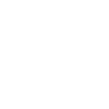
t = 0.00 s
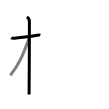
t = 2.50 s
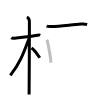
t = 5.25 s
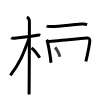
t = 7.75 s
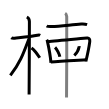
t = 10.50 s
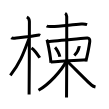
t = 13.00 s

The animated SVG that drew these frames (rendered in a browser with its animation timeline set to each time). Animation: 13 SMIL elements (animate=13); one cycle of 13.00 s.

<svg width="109px" height="109px" viewBox="0 0 px 109px" xmlns="http://www.w3.org/2000/svg" xmlns:xlink="http://www.w3.org/1999/xlink" xml:space="preserve" version="1.1"  baseProfile="full">
<path d="M11.28,37.77c0.36,0.29,2.52,0.49,3.49,0.37c4.16-0.48,15.94-1.43,22.62-2.87c0.97-0.21,2.27-0.29,2.88,0" style="fill:none;stroke:black;stroke-width:3;opacity:0">
  <animate attributeType="CSS" attributeName="opacity" from="0" to="1" begin="0s" dur="1s" repeatCount="0" fill="freeze" />
</path>
<path d="M26.86,17c0.91,0.47,2.54,2,2.54,4.42c0,0.95-0.12,67.25-0.3,73.08" style="fill:none;stroke:black;stroke-width:3;opacity:0">
  <animate attributeType="CSS" attributeName="opacity" from="0" to="1" begin="1s" dur="1s" repeatCount="0" fill="freeze" />
</path>
<path d="M28.94,38.78c-5.98,15.91-9.19,24.72-18.58,36.56" style="fill:none;stroke:black;stroke-width:3;opacity:0">
  <animate attributeType="CSS" attributeName="opacity" from="0" to="1" begin="2s" dur="1s" repeatCount="0" fill="freeze" />
</path>
<path d="M31.47,47.9c2.37,1.59,6.28,6.76,8.28,9.85" style="fill:none;stroke:black;stroke-width:3;opacity:0">
  <animate attributeType="CSS" attributeName="opacity" from="0" to="1" begin="3s" dur="1s" repeatCount="0" fill="freeze" />
</path>
<path d="M46.64,26.04c1.11,0.71,2.98,0.6,4.9,0.53c8.96-0.32,19.96-1.82,29.67-2.51c2.1-0.15,4.04-0.07,5.89,0.55" style="fill:none;stroke:black;stroke-width:3;opacity:0">
  <animate attributeType="CSS" attributeName="opacity" from="0" to="1" begin="4s" dur="1s" repeatCount="0" fill="freeze" />
</path>
<path d="M46.72,39.82c0.26,0.41,0.53,0.75,0.65,1.27c0.91,4.08,2.97,14.33,3.6,21.66" style="fill:none;stroke:black;stroke-width:3;opacity:0">
  <animate attributeType="CSS" attributeName="opacity" from="0" to="1" begin="5s" dur="1s" repeatCount="0" fill="freeze" />
</path>
<path d="M47.7,41.64c9.05-1.14,36.37-3.27,39.45-3.65c1.92-0.24,2.92,1.36,2.62,3.64c-0.87,6.62-2.84,15.37-3.92,19.86" style="fill:none;stroke:black;stroke-width:3;opacity:0">
  <animate attributeType="CSS" attributeName="opacity" from="0" to="1" begin="6s" dur="1s" repeatCount="0" fill="freeze" />
</path>
<path d="M55.06,47.33c1.68,1.66,4.35,6.81,4.77,9.38" style="fill:none;stroke:black;stroke-width:3;opacity:0">
  <animate attributeType="CSS" attributeName="opacity" from="0" to="1" begin="7s" dur="1s" repeatCount="0" fill="freeze" />
</path>
<path d="M79.11,46.14c0.01,0.22,0.03,0.57-0.03,0.88c-0.33,1.86-2.2,5.94-4.76,8.44" style="fill:none;stroke:black;stroke-width:3;opacity:0">
  <animate attributeType="CSS" attributeName="opacity" from="0" to="1" begin="8s" dur="1s" repeatCount="0" fill="freeze" />
</path>
<path d="M50.76,61.93c8.6-0.92,27.19-1.69,35.23-2.14" style="fill:none;stroke:black;stroke-width:3;opacity:0">
  <animate attributeType="CSS" attributeName="opacity" from="0" to="1" begin="9s" dur="1s" repeatCount="0" fill="freeze" />
</path>
<path d="M65.15,13.25c0.87,0.5,1.39,2.25,1.56,3.25c0.17,1,0,74.75-0.17,81" style="fill:none;stroke:black;stroke-width:3;opacity:0">
  <animate attributeType="CSS" attributeName="opacity" from="0" to="1" begin="10s" dur="1s" repeatCount="0" fill="freeze" />
</path>
<path d="M66.54,60.75c-4.94,9.9-17.77,23.9-28.04,29.5" style="fill:none;stroke:black;stroke-width:3;opacity:0">
  <animate attributeType="CSS" attributeName="opacity" from="0" to="1" begin="11s" dur="1s" repeatCount="0" fill="freeze" />
</path>
<path d="M66.87,61c3.85,3.51,20.4,20.55,24.58,24c1.42,1.17,2.63,1.67,4.05,2" style="fill:none;stroke:black;stroke-width:3;opacity:0">
  <animate attributeType="CSS" attributeName="opacity" from="0" to="1" begin="12s" dur="1s" repeatCount="0" fill="freeze" />
</path>
</svg>
